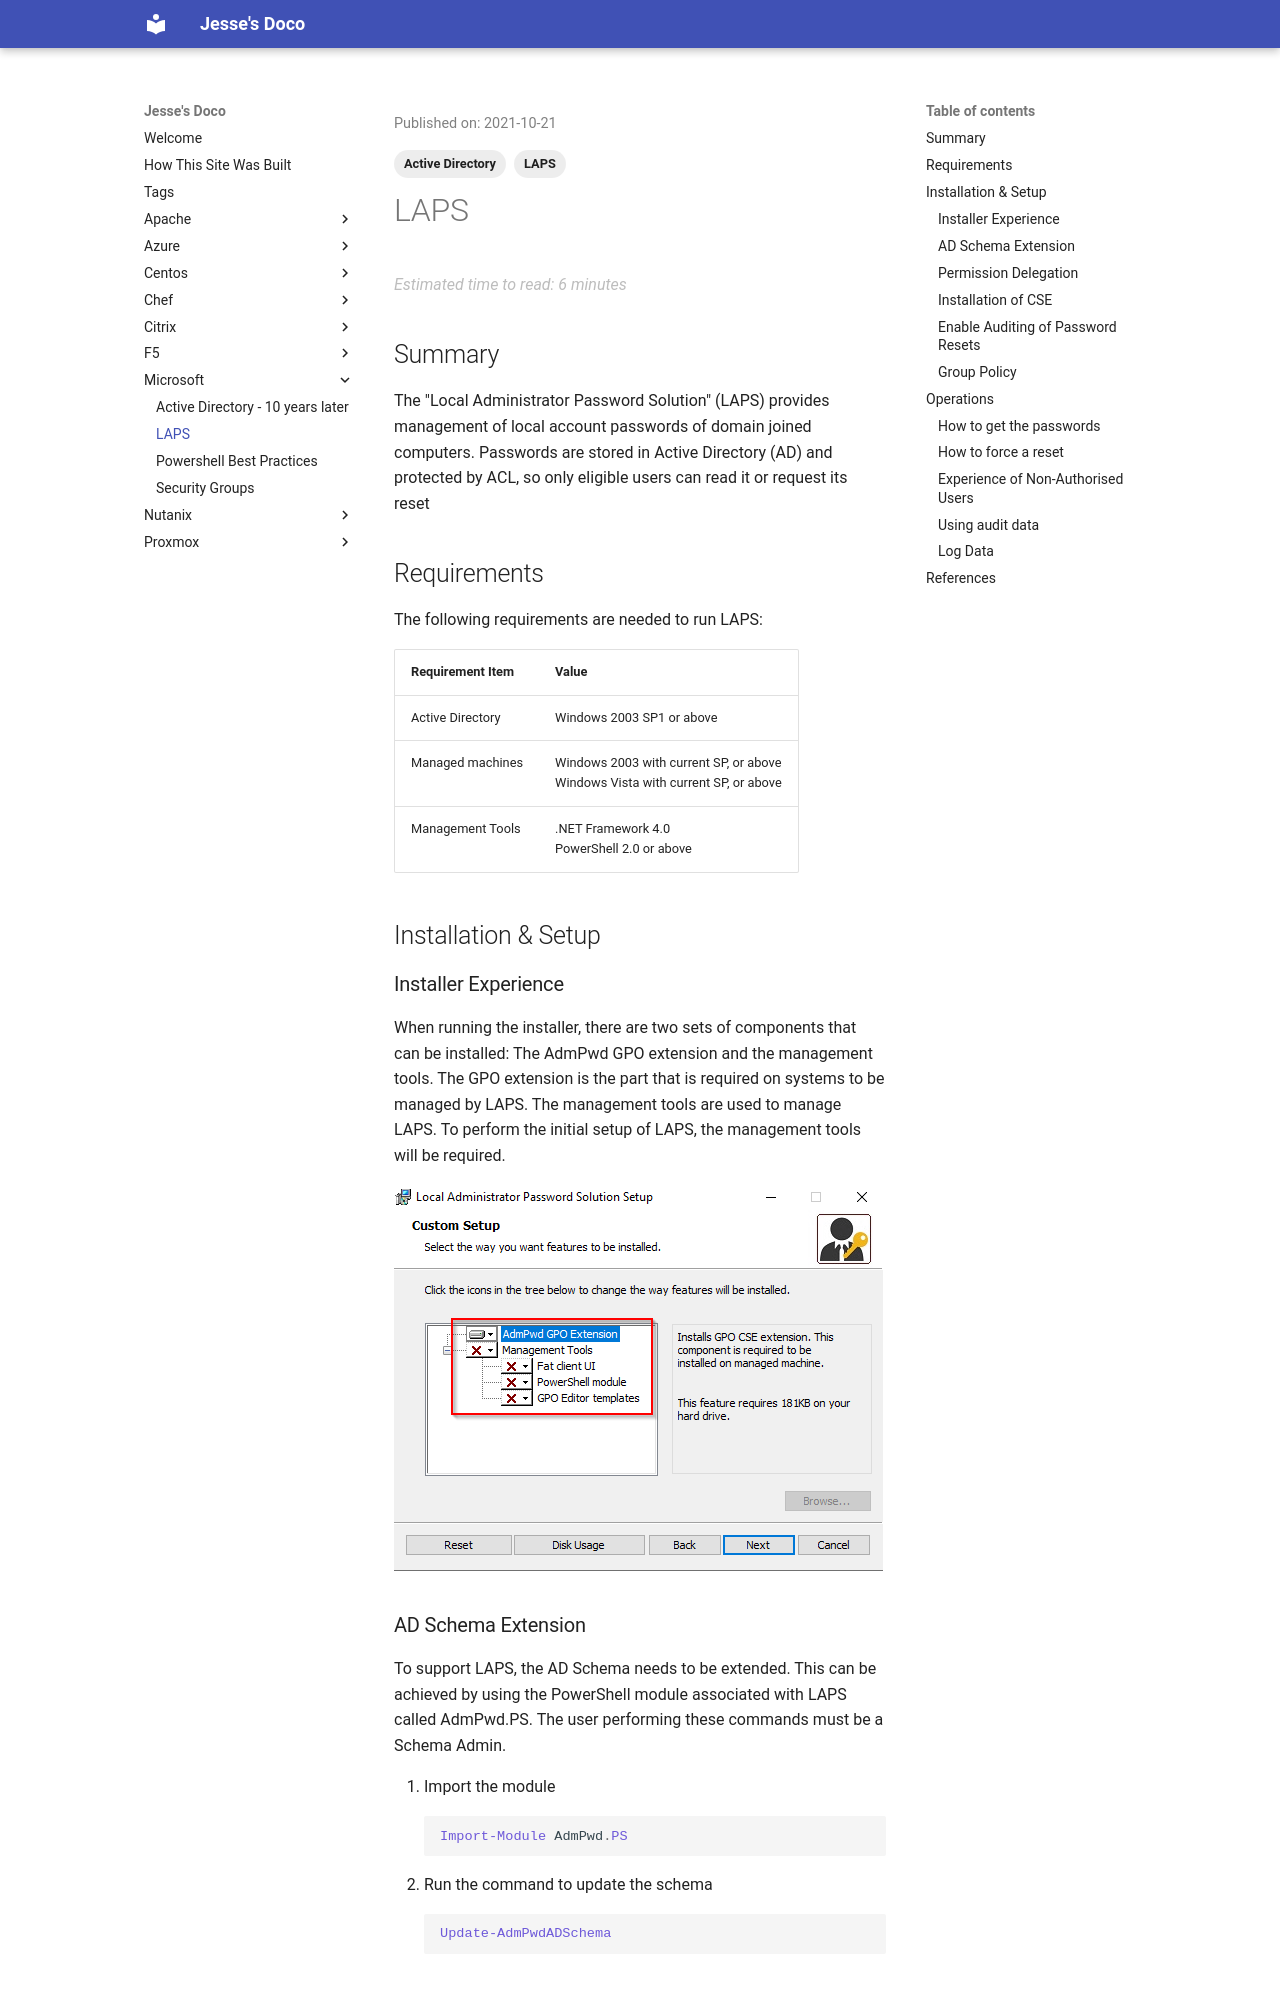

repository: jpboyce/doco · page: microsoft/laps/index.html · generator: mkdocs

---
title: LAPS
date: 2021-10-21
categories:
    - LAPS
    - Active Directory
tags:
    - LAPS
    - Active Directory
---

# LAPS

## Summary

The "Local Administrator Password Solution" (LAPS) provides management of local account passwords of domain joined computers. Passwords are stored in Active Directory (AD) and protected by ACL, so only eligible users can read it or request its reset

## Requirements

The following requirements are needed to run LAPS:

| Requirement Item | Value |
|---|---|
| Active Directory | Windows 2003 SP1 or above |
| Managed machines | Windows 2003 with current SP, or above <br> Windows Vista with current SP, or above  |
| Management Tools | .NET Framework 4.0 <br> PowerShell 2.0 or above |

 

## Installation & Setup

### Installer Experience

When running the installer, there are two sets of components that can be installed: The AdmPwd GPO extension and the management tools.  The GPO extension is the part that is required on systems to be managed by LAPS.  The management tools are used to manage LAPS.  To perform the initial setup of LAPS, the management tools will be required.

![Image](../images/32ca813e-64dc-44c4-9d74-53e73f2d5f3e.png)

### AD Schema Extension

To support LAPS, the AD Schema needs to be extended.  This can be achieved by using the PowerShell module associated with LAPS called AdmPwd.PS.  The user performing these commands must be a Schema Admin.

1. Import the module
   ``` powershell
   Import-Module AdmPwd.PS
   ```
2. Run the command to update the schema
   ``` powershell
   Update-AdmPwdADSchema
   ```
